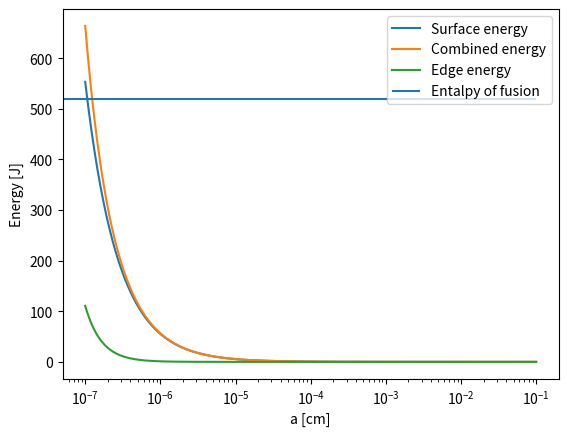
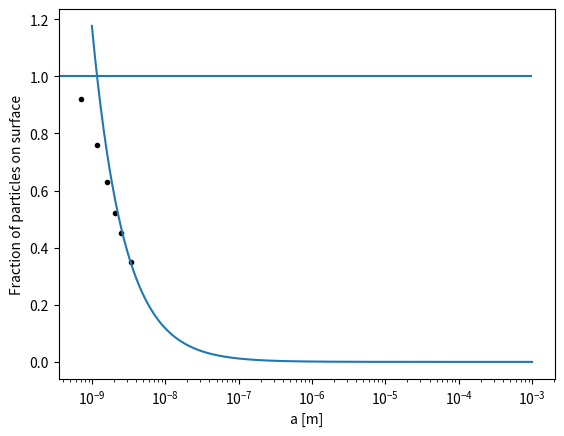

These figures' Python source, in order:
# -*- coding: utf-8 -*-
"""
Created on Wed Sep  1 16:39:01 2021

[redacted]
"""

import numpy as np
import matplotlib.pyplot as plt

gamma=2*10**(-5)
rho=2.17
sigma=3*10**(-13)
m=1
entalpyOfFusion=520

def surfaceEnergy(a):
    return 6*m*gamma/(rho*a)

def edgeEnergy(a):
    return 8*m*sigma/(rho*a**2)

a=np.logspace(-7,-1,num=300)
surf=surfaceEnergy(a)
edge=edgeEnergy(a)
both=edge+surf

plt.figure(1)
plt.plot(a,surf,label="Surface energy")
plt.plot(a,both,label="Combined energy")
plt.plot(a,edge,label="Edge energy")
plt.hlines(entalpyOfFusion,0,0.1,label="Entalpy of fusion")
plt.xscale("log")
plt.xlabel("a [cm]")
plt.ylabel("Energy [J]")
plt.legend()



r=1.37*10**(-10)
NA=6.022*10**23
Mm=106.4
rho=12*10**6


def numberOfParticles(a):
    volume=4*3.14/3*(a/2)**3
    mass=rho*volume
    moles=mass/Mm
    number=NA*moles
    return number

def numberOfSurfaceParticles(a):
    surfaceArea=4*3.14*(a/2)**2
    particleArea=(2*r)**2
    return surfaceArea/particleArea

def diameterFromNumber(N):
    return 2*(N*3*Mm/(NA*rho*4*3.14))**(1/3)

fractions=np.array([92,76,63,52,45,35])/100
atoms=np.array([13,55,147,309,561,1415])
diameters=diameterFromNumber(atoms)


a=np.logspace(-9,-3,num=300)
fractionOnSurface=numberOfSurfaceParticles(a)/numberOfParticles(a)


plt.figure(2)
plt.plot(a, fractionOnSurface)
plt.hlines(1,0,0.001)
plt.scatter(diameters,fractions,c="k",marker=".")
plt.xscale("log")
plt.xlabel("a [m]")
plt.ylabel("Fraction of particles on surface")

plt.show()



